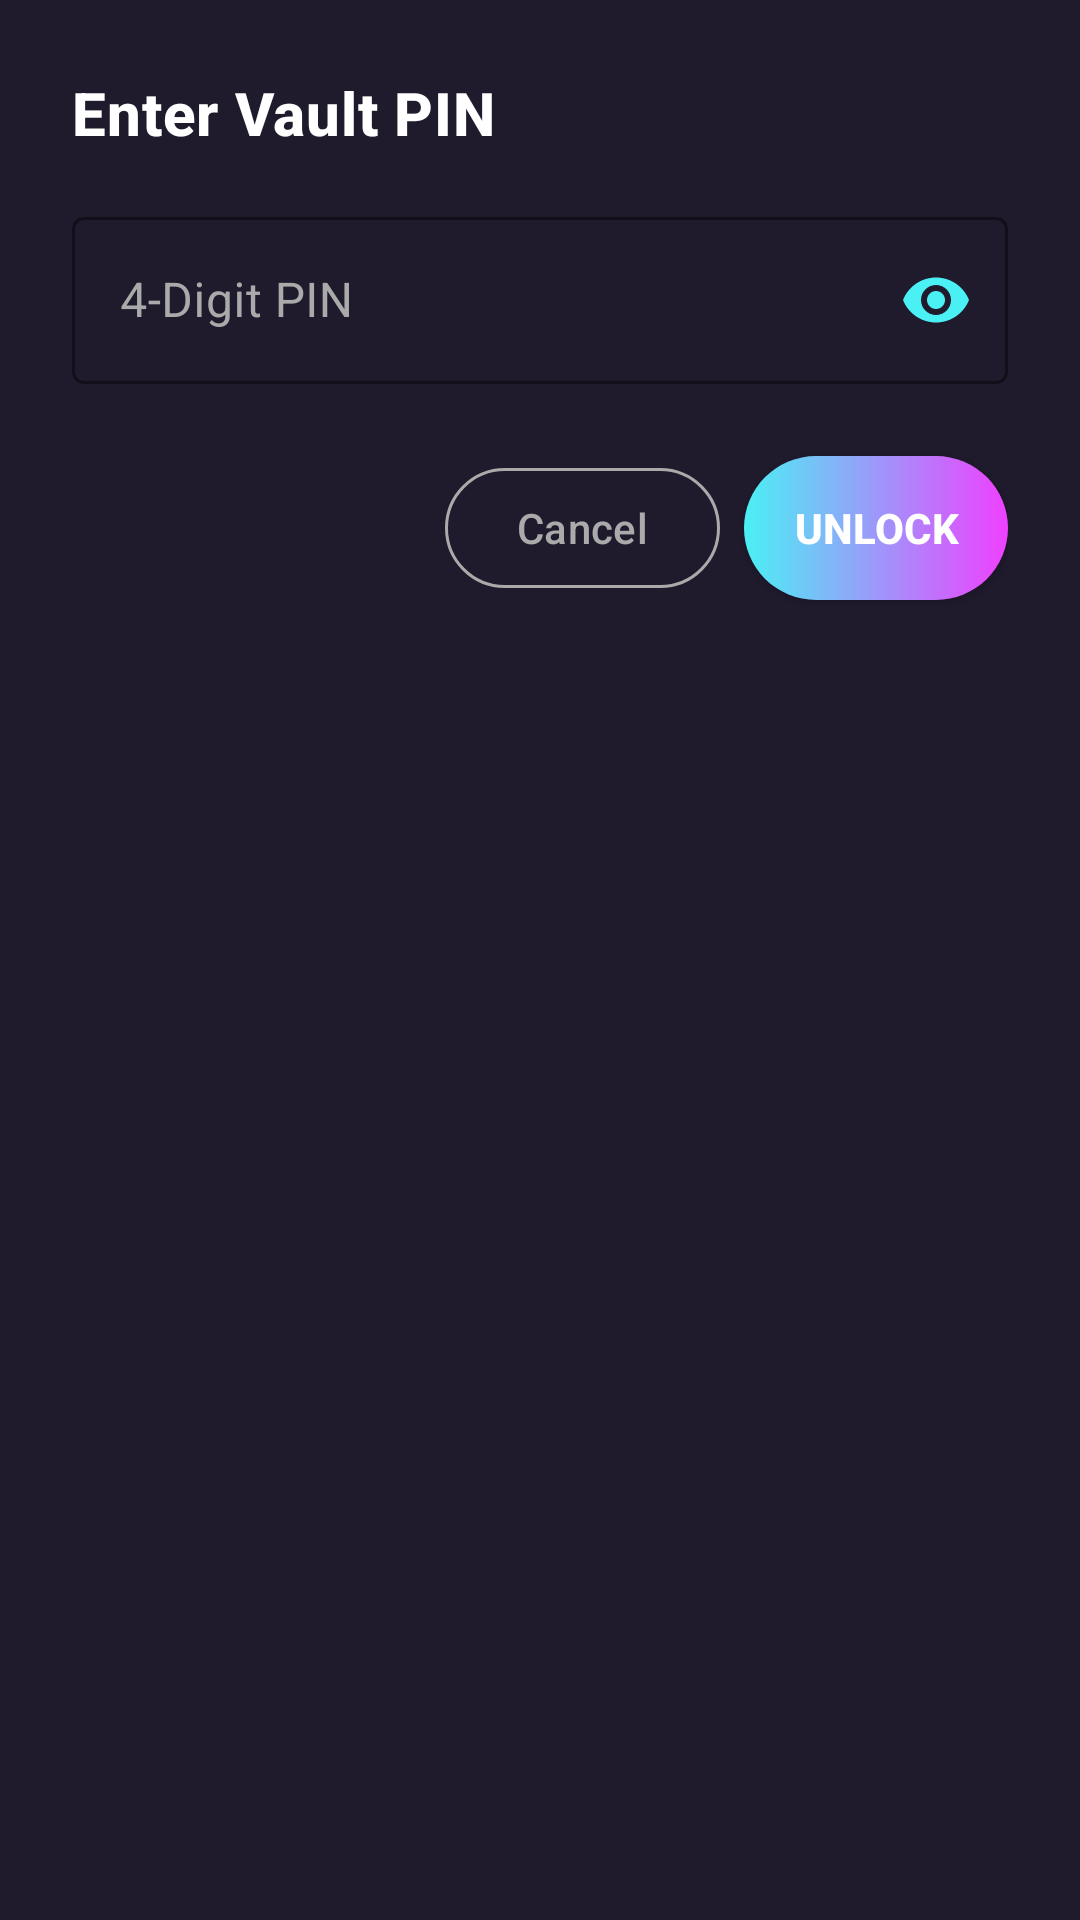

Produce the Android XML layout that renders to this screen, including the resource entries it uses.
<!-- AndroidManifest.xml: application theme Theme.SD_Contextcam -->
<!-- res/layout/dialog_pin_entry.xml -->
<?xml version="1.0" encoding="utf-8"?>
<androidx.constraintlayout.widget.ConstraintLayout xmlns:android="http://schemas.android.com/apk/res/android"
    xmlns:app="http://schemas.android.com/apk/res-auto"
    android:layout_width="match_parent"
    android:layout_height="wrap_content"
    android:background="#1F1A2C"
    android:padding="24dp">

    <TextView
        android:id="@+id/pinPromptTitle"
        android:layout_width="wrap_content"
        android:layout_height="wrap_content"
        android:text="Enter Vault PIN"
        android:textAppearance="?attr/textAppearanceHeadline6"
        android:textColor="#FFFFFF"
        android:textSize="20sp"
        android:textStyle="bold"
        app:layout_constraintStart_toStartOf="parent"
        app:layout_constraintTop_toTopOf="parent" />

    <com.google.android.material.textfield.TextInputLayout
        android:id="@+id/pinInputContainer"
        style="@style/Widget.MaterialComponents.TextInputLayout.OutlinedBox"
        android:layout_width="0dp"
        android:layout_height="wrap_content"
        android:layout_marginTop="16dp"
        android:hint="4-Digit PIN"
        android:textColorHint="#AAAAAA"
        app:boxStrokeColor="#4AF0F4"
        app:endIconMode="password_toggle"
        app:endIconTint="#4AF0F4"
        app:hintTextColor="#4AF0F4"
        app:layout_constraintEnd_toEndOf="parent"
        app:layout_constraintStart_toStartOf="parent"
        app:layout_constraintTop_toBottomOf="@id/pinPromptTitle">

        <com.google.android.material.textfield.TextInputEditText
            android:id="@+id/pinInputEditText"
            android:layout_width="match_parent"
            android:layout_height="wrap_content"
            android:inputType="numberPassword"
            android:maxLength="4"
            android:maxLines="1"
            android:textColor="#FFFFFF" />

    </com.google.android.material.textfield.TextInputLayout>

    <androidx.appcompat.widget.AppCompatButton
        android:id="@+id/confirmPinButton"
        android:layout_width="wrap_content"
        android:layout_height="wrap_content"
        android:layout_marginTop="24dp"
        android:background="@drawable/gradient_button_background"
        android:text="Unlock"
        android:textColor="#FFFFFF"
        android:textStyle="bold"
        app:backgroundTint="@null"
        app:layout_constraintEnd_toEndOf="parent"
        app:layout_constraintTop_toBottomOf="@id/pinInputContainer" />

    <Button
        android:id="@+id/cancelPinButton"
        style="?attr/materialButtonOutlinedStyle"
        android:layout_width="wrap_content"
        android:layout_height="wrap_content"
        android:layout_marginEnd="8dp"
        android:text="Cancel"
        android:textColor="#AAAAAA"
        app:strokeColor="#AAAAAA"
        app:layout_constraintEnd_toStartOf="@id/confirmPinButton"
        app:layout_constraintTop_toTopOf="@id/confirmPinButton" />

</androidx.constraintlayout.widget.ConstraintLayout>
<!-- resources referenced by this layout -->
<resources>
  <!-- drawable gradient_button_background (drawable) -->
  <?xml version="1.0" encoding="utf-8"?>
  <shape xmlns:android="http://schemas.android.com/apk/res/android"
      android:shape="rectangle">
  
      <corners android:radius="24dp" />
  
      <gradient
          android:angle="0"
          android:startColor="#4AF0F4"
          android:endColor="#EF40FF"
          android:type="linear" />
  </shape>
  <style name="Theme.SD_Contextcam" parent="Base.Theme.SD_Contextcam" />
  <style name="Base.Theme.SD_Contextcam" parent="Theme.Material3.DayNight.NoActionBar">
          <item name="colorPrimary">@color/primary_color</item>
          <item name="colorPrimaryVariant">@color/primary_dark_color</item>
          <item name="colorOnPrimary">@color/white</item>
          <item name="colorAccent">@color/accent_color</item>
          <item name="android:windowBackground">@color/background_light</item>
      </style>
  <color name="primary_color">#2196F3</color>
  <color name="primary_dark_color">#1976D2</color>
  <color name="white">#FFFFFFFF</color>
  <color name="accent_color">#FF4081</color>
  <color name="background_light">#FAFAFA</color>
</resources>
